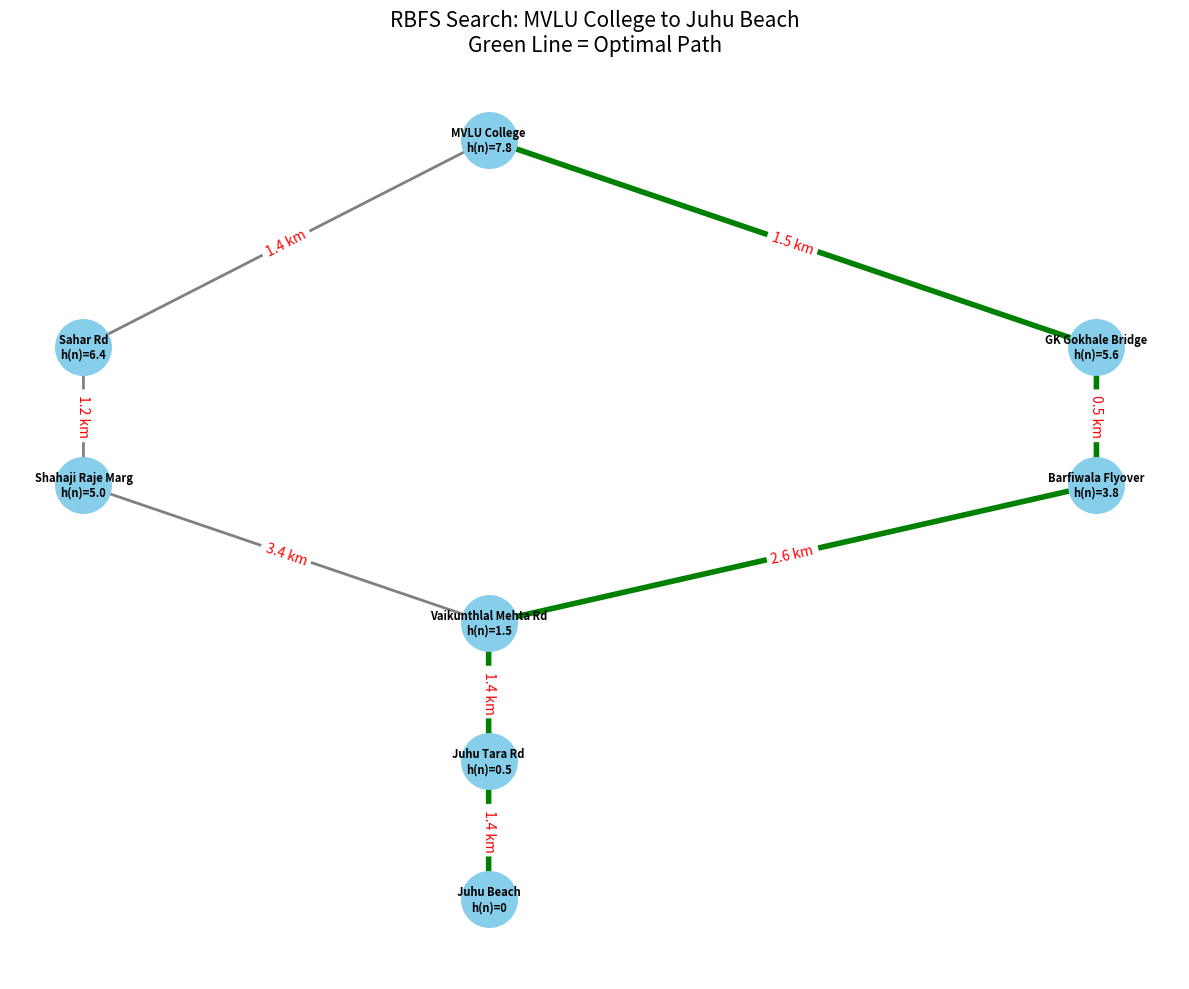

Python code for this plot:
import matplotlib.pyplot as plt
import networkx as nx


# ------------------------------------------------------------
# 1. GRAPH DATA
# ------------------------------------------------------------

graph = {

    "MVLU College": {
        "Sahar Rd": 1.4,
        "GK Gokhale Bridge": 1.5
    },

    "Sahar Rd": {
        "Shahaji Raje Marg": 1.2
    },

    "Shahaji Raje Marg": {
        "Vaikunthlal Mehta Rd": 3.4
    },

    "GK Gokhale Bridge": {
        "Barfiwala Flyover": 0.5
    },

    "Barfiwala Flyover": {
        "Vaikunthlal Mehta Rd": 2.6
    },

    "Vaikunthlal Mehta Rd": {
        "Juhu Tara Rd": 1.4
    },

    "Juhu Tara Rd": {
        "Juhu Beach": 1.4
    },

    "Juhu Beach": {}
}


# ------------------------------------------------------------
# 2. HEURISTIC VALUES h(n)
# ------------------------------------------------------------

heuristics = {

    "MVLU College": 7.8,
    "Sahar Rd": 6.4,
    "Shahaji Raje Marg": 5.0,
    "GK Gokhale Bridge": 5.6,
    "Barfiwala Flyover": 3.8,
    "Vaikunthlal Mehta Rd": 1.5,
    "Juhu Tara Rd": 0.5,
    "Juhu Beach": 0

}


# ------------------------------------------------------------
# 3. RBFS ALGORITHM
# ------------------------------------------------------------

# ------------------------------------------------------------
# 3. RBFS ALGORITHM (FIXED)
# ------------------------------------------------------------

def rbfs(node, goal, g, f_limit, path):

    if node == goal:
        return True, path, g, g


    successors = []


    for neighbour, distance in graph[node].items():

        if neighbour not in path:

            new_g = g + distance

            # f(n)=g(n)+h(n)
            new_f = new_g + heuristics[neighbour]

            successors.append(
                [new_f, neighbour, new_g]
            )


    if not successors:
        return False, [], 0, float("inf")


    while True:

        # Lowest f(n) first
        successors.sort(key=lambda x:x[0])


        best = successors[0]


        # If current option is worse than limit
        if best[0] > f_limit:
            return False, [], 0, best[0]


        alternative = (
            successors[1][0]
            if len(successors) > 1
            else float("inf")
        )


        success, result_path, cost, new_f = rbfs(
            best[1],
            goal,
            best[2],
            min(f_limit, alternative),
            path + [best[1]]
        )


        best[0] = new_f


        if success:
            return True, result_path, cost, new_f



def rbfs_search(start, goal):

    success, path, cost, _ = rbfs(
        start,
        goal,
        0,
        float("inf"),
        [start]
    )

    return path, cost


# ------------------------------------------------------------
# 4. RUN RBFS
# ------------------------------------------------------------

start = "MVLU College"
goal = "Juhu Beach"


optimal_path, total_distance = rbfs_search(
    start,
    goal
)

print(optimal_path)


print("Optimal RBFS Path:")
print(" -> ".join(optimal_path))

print("\nTotal Distance:", total_distance, "km")



# ------------------------------------------------------------
# 5. VISUALIZATION
# ------------------------------------------------------------

node_positions = {

    "MVLU College": (2,10),

    "Sahar Rd": (0,7),

    "GK Gokhale Bridge": (5,7),

    "Shahaji Raje Marg": (0,5),

    "Barfiwala Flyover": (5,5),

    "Vaikunthlal Mehta Rd": (2,3),

    "Juhu Tara Rd": (2,1),

    "Juhu Beach": (2,-1)

}



G = nx.DiGraph()


for node, neighbors in graph.items():

    for neighbor, weight in neighbors.items():

        G.add_edge(
            node,
            neighbor,
            weight=weight
        )


plt.figure(figsize=(12,10))


path_edges = list(zip(
    optimal_path,
    optimal_path[1:]
))


normal_edges = [
    edge for edge in G.edges()
    if edge not in path_edges
]


# Draw normal roads

nx.draw_networkx_edges(
    G,
    node_positions,
    edgelist=normal_edges,
    edge_color="gray",
    width=2,
    arrows=True
)


# Draw RBFS selected path

nx.draw_networkx_edges(
    G,
    node_positions,
    edgelist=path_edges,
    edge_color="green",
    width=4,
    arrows=True
)


# Draw nodes

nx.draw_networkx_nodes(
    G,
    node_positions,
    node_size=1600,
    node_color="skyblue"
)


labels = {
    node:f"{node}\nh(n)={heuristics[node]}"
    for node in G.nodes()
}


nx.draw_networkx_labels(
    G,
    node_positions,
    labels,
    font_size=8,
    font_weight="bold"
)


edge_labels = nx.get_edge_attributes(
    G,
    "weight"
)


edge_labels = {
    k:f"{v} km"
    for k,v in edge_labels.items()
}


nx.draw_networkx_edge_labels(
    G,
    node_positions,
    edge_labels=edge_labels,
    font_color="red"
)


plt.title(
    "RBFS Search: MVLU College to Juhu Beach\nGreen Line = Optimal Path",
    fontsize=15
)


plt.axis("off")

plt.tight_layout()

plt.show()
